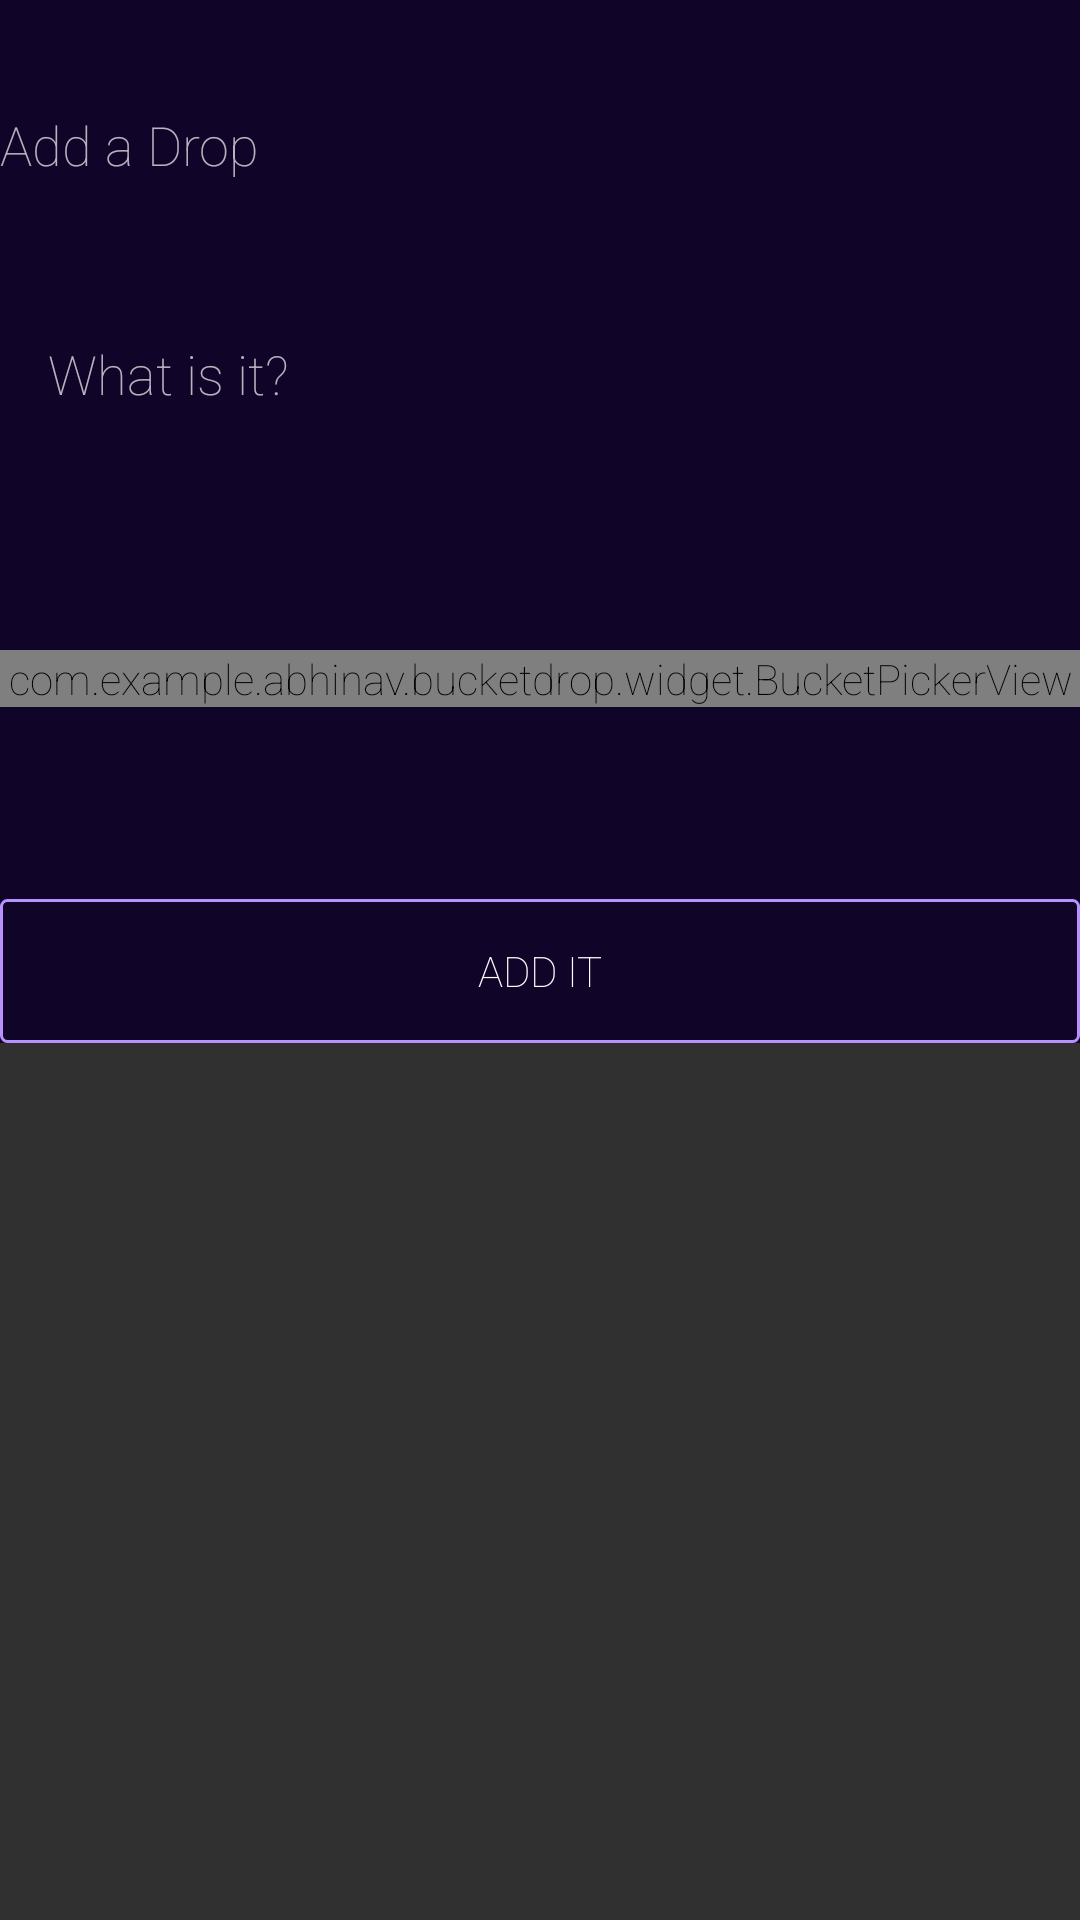

Android layout source for this screen:
<!-- AndroidManifest.xml: application theme AppTheme -->
<!-- res/layout/dilog_add.xml -->
<?xml version="1.0" encoding="utf-8"?>
<ScrollView
    android:layout_width="match_parent"
    android:layout_height="match_parent"
    xmlns:android="http://schemas.android.com/apk/res/android">
<RelativeLayout
android:layout_width="match_parent"
android:layout_height="match_parent"
android:background="@color/bg_dilog">
<TextView
    android:id="@+id/tv_title"
    android:layout_width="wrap_content"
    android:layout_height="wrap_content"
    android:text="@string/add_a_drop"
    android:layout_marginTop="36dp"
    android:layout_marginBottom="36dp"
    android:textSize="18sp"/>
<ImageButton
    android:background="@null"
    android:id="@+id/btn_close"
    android:layout_width="17dp"
    android:layout_height="12dp"
    android:layout_marginRight="25dp"
    android:layout_alignTop="@+id/tv_title"
    android:layout_alignParentRight="true"
    android:layout_alignBottom="@+id/tv_title"

    android:src="@drawable/ic_action_cancel"/>
<EditText
    android:layout_width="match_parent"
    android:layout_height="wrap_content"
    android:layout_below="@+id/tv_title"
    android:hint="What is it?"
    android:singleLine="true"
    android:background="@drawable/bg_et_add"
    android:inputType="textVisiblePassword"
    android:padding="16dp"
    android:id="@+id/et_drop"/>
<com.example.abhinav.bucketdrop.widget.BucketPickerView
    android:layout_width="match_parent"
    android:layout_height="wrap_content"
    android:id="@+id/datepicker"
    android:layout_marginTop="64dp"
    android:layout_marginBottom="64dp"
    android:layout_below="@+id/et_drop"></com.example.abhinav.bucketdrop.widget.BucketPickerView>
<Button
    android:layout_width="match_parent"
    android:layout_height="wrap_content"
    android:layout_below="@+id/datepicker"
    android:background="@drawable/bg_btn_add_it"
    android:text="Add it"
    android:id="@+id/AddIt"/>
</RelativeLayout>
    </ScrollView>
<!-- resources referenced by this layout -->
<resources>
  <color name="bg_dilog">#E30D0028</color>
  <!-- drawable bg_btn_add_it (drawable) -->
  <?xml version="1.0" encoding="utf-8"?>
  <selector xmlns:android="http://schemas.android.com/apk/res/android">
  
      <item android:state_pressed="true">
  
          <shape>
  
              <solid android:color="#05FFCA"></solid>
              <corners android:radius="2dp"></corners>
          </shape>
      </item>
      <item>
          <shape>
              <stroke android:width="1dp" android:color="#B691FF"></stroke>
              <solid android:color="@android:color/transparent"></solid>
              <corners android:radius="2dp"></corners>
          </shape>
      </item>
  
  </selector>
  <string name="add_a_drop">Add a Drop</string>
  <style name="AppTheme" parent="Theme.AppCompat.NoActionBar">
          
          
          <item name="colorPrimary">@color/colorPrimary</item>
          <item name="colorPrimaryDark">@color/colorPrimaryDark</item>
          <item name="colorAccent">@color/colorAccent</item>
  
      </style>
  <color name="colorPrimary">#3F51B5</color>
  <color name="colorPrimaryDark">#303F9F</color>
  <color name="colorAccent">#FF4081</color>
</resources>
